Run: headless pygame with SDL's dummy video driver; simulated clock (each Clock.tick advances the game by its frame time, no real sleeping); random seed 0; keys injected as events and as key.get_pressed() state; mouse plan: one left click at the window centre at the start of phase 2, then a move to the lower-right quarter at the start of phase 3.
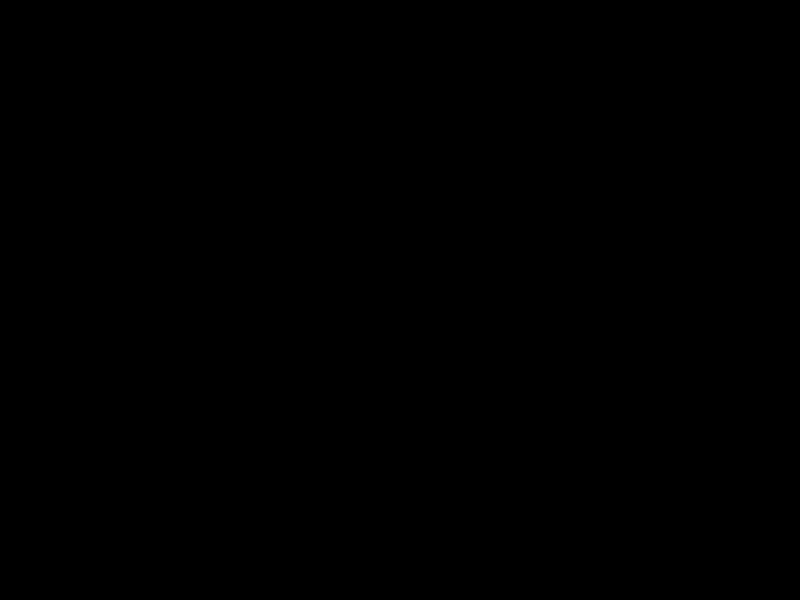
Frame 1 of 4 · flips 1–60 · no input
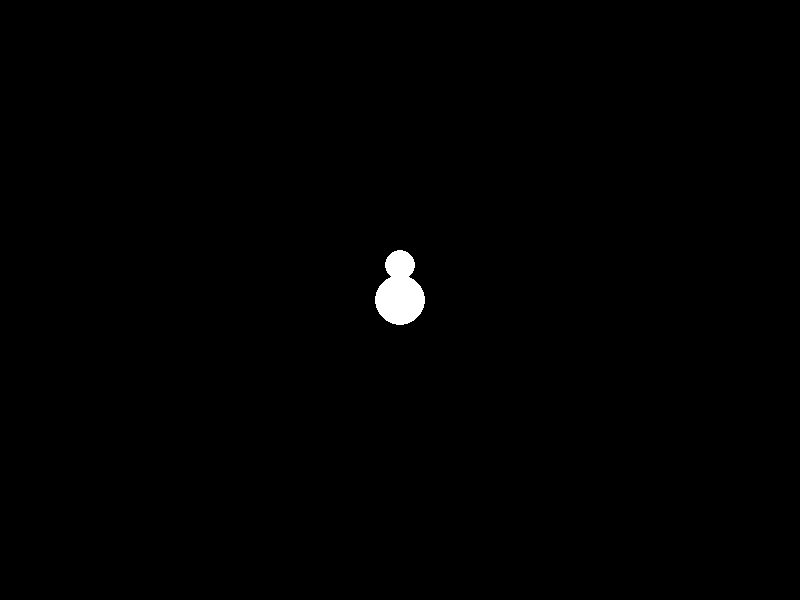
Frame 2 of 4 · flips 61–180 · clicked the window centre · tapped SPACE, RETURN · held RIGHT (→), D
Frame 3 of 4 · flips 181–300 · moved the mouse to the lower-right quarter · held DOWN (↓), S · screen unchanged from frame 2, image omitted
Frame 4 of 4 · flips 301–420 · held LEFT (←), A, UP (↑), W · screen unchanged from frame 3, image omitted

The pygame program that drew these frames:

import pygame
from random import randint as ri

gamedisplay = pygame.display.set_mode((800, 600))
pygame.display.set_caption("Snowmans")


def draw_snowmen(x, y, hat=False):  #прраметр hat НЕ ОБЯЗАТЕЛЬНЫЙ, если пользователь его не сообщит, по умолчанию он False
    pygame.draw.circle(gamedisplay, WHITE, (x,y), 25 )
    pygame.draw.circle(gamedisplay, WHITE, (x, y-35), 15 )
    if hat:
        pygame.draw.rect(gamedisplay, RED, ((x-10, y-75, 20, 30)))


BLACK = (0,0,0)
WHITE = (255, 255, 255)

RED = (255, 0, 0)

game = True
while game:

    for e in pygame.event.get():

        if e.type == pygame.QUIT:
            game = False

        if e.type == pygame.MOUSEBUTTONDOWN:
            mouseX, mouseY = e.pos
            if ri(0, 10):
                draw_snowmen(mouseX, mouseY)
            else:
                draw_snowmen(mouseX, mouseY, True)





    pygame.display.update()
pygame.quit()
